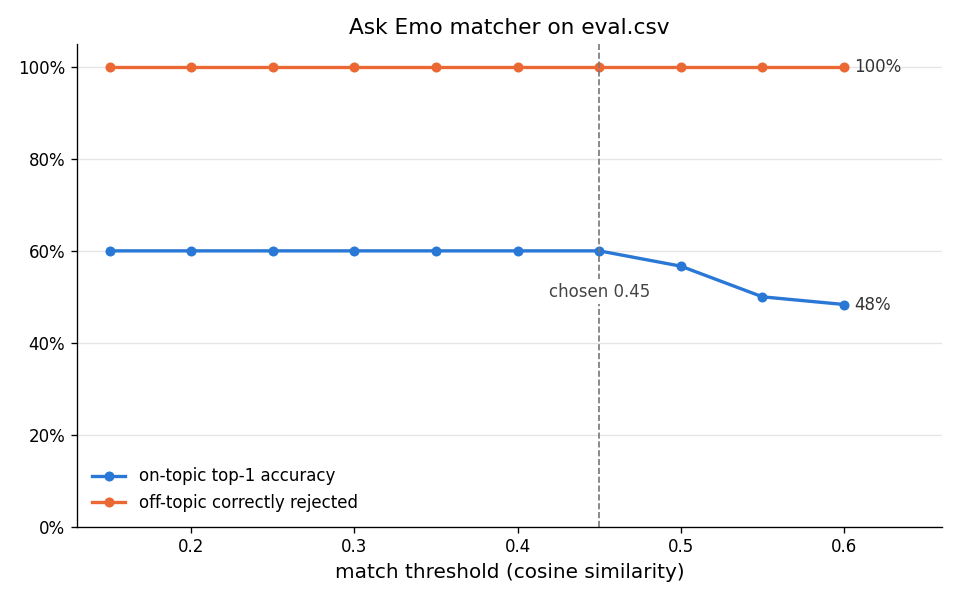

Values plotted in this chart, from the file beside it:
set, threshold, on_topic_rows, off_topic_rows, on_topic_accuracy, off_topic_rejection, balanced
eval, 0.15, 60, 20, 0.6, 1.0, 0.8
eval, 0.2, 60, 20, 0.6, 1.0, 0.8
eval, 0.25, 60, 20, 0.6, 1.0, 0.8
eval, 0.3, 60, 20, 0.6, 1.0, 0.8
eval, 0.35, 60, 20, 0.6, 1.0, 0.8
eval, 0.4, 60, 20, 0.6, 1.0, 0.8
eval, 0.45, 60, 20, 0.6, 1.0, 0.8
eval, 0.5, 60, 20, 0.5667, 1.0, 0.7833
eval, 0.55, 60, 20, 0.5, 1.0, 0.75
eval, 0.6, 60, 20, 0.4833, 1.0, 0.7417
holdout, 0.45, 20, 10, 0.65, 0.9, 0.775
